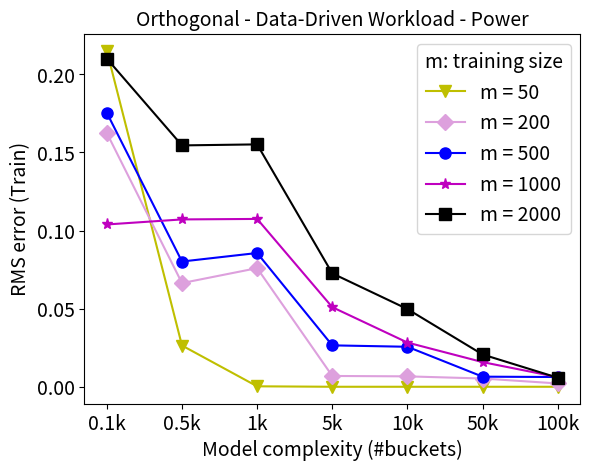

Source code (Python):
import matplotlib.pyplot as plt

# Model Complexity (#buckets)

x = ['0.1k', '0.5k', '1k', '5k', '10k', '50k', '100k']
QuadHist_tr50 = [0.21513,
                 0.026419,
                 0.000293,
                 0.00E+00,
                 0.00E+00,
                 0.00E+00,
                 0.00E+00]
QuadHist_tr200 = [0.16247,
                  0.066378,
                  0.075956,
                  0.006919,
                  0.006663,
                  0.005287,
                  0.002118]
QuadHist_tr500 = [0.175407,
                  0.080196,
                  0.08564,
                  0.026511,
                  0.025608,
                  0.006465,
                  0.006241]
QuadHist_tr1000 = [0.103916,
                   0.107147,
                   0.107461,
                   0.050961,
                   0.028312,
                   0.015788,
                   0.006189]
QuadHist_tr2000 = [0.210085,
                   0.154536,
                   0.155186,
                   0.072599,
                   0.049748,
                   0.020671,
                   0.005789]

plt.plot(x, QuadHist_tr50, 'yv-', markersize=8, label='m = 50')
plt.plot(x, QuadHist_tr200, color='plum', marker='D', markersize=8, label='m = 200')
plt.plot(x, QuadHist_tr500, 'bo-', markersize=8, label='m = 500')
plt.plot(x, QuadHist_tr1000, 'm*-', markersize=8, label='m = 1000')
plt.plot(x, QuadHist_tr2000, 'ks-', markersize=8, label='m = 2000')

plt.xlabel('Model complexity (#buckets)', fontsize=14)
plt.ylabel('RMS error (Train)', fontsize=14)
# plt.xscale('log')
plt.xticks(x, x, fontsize=14)
plt.yticks(fontsize=14)
plt.title("Orthogonal - Data-Driven Workload - Power", fontsize=14)
plt.legend(loc='upper right', title='m: training size', title_fontsize=14, fontsize=14)
plt.savefig('Starter-TrainError-Linf-QuadHist-Power-Data_Aware-Rect-2d.pdf')
plt.show()
